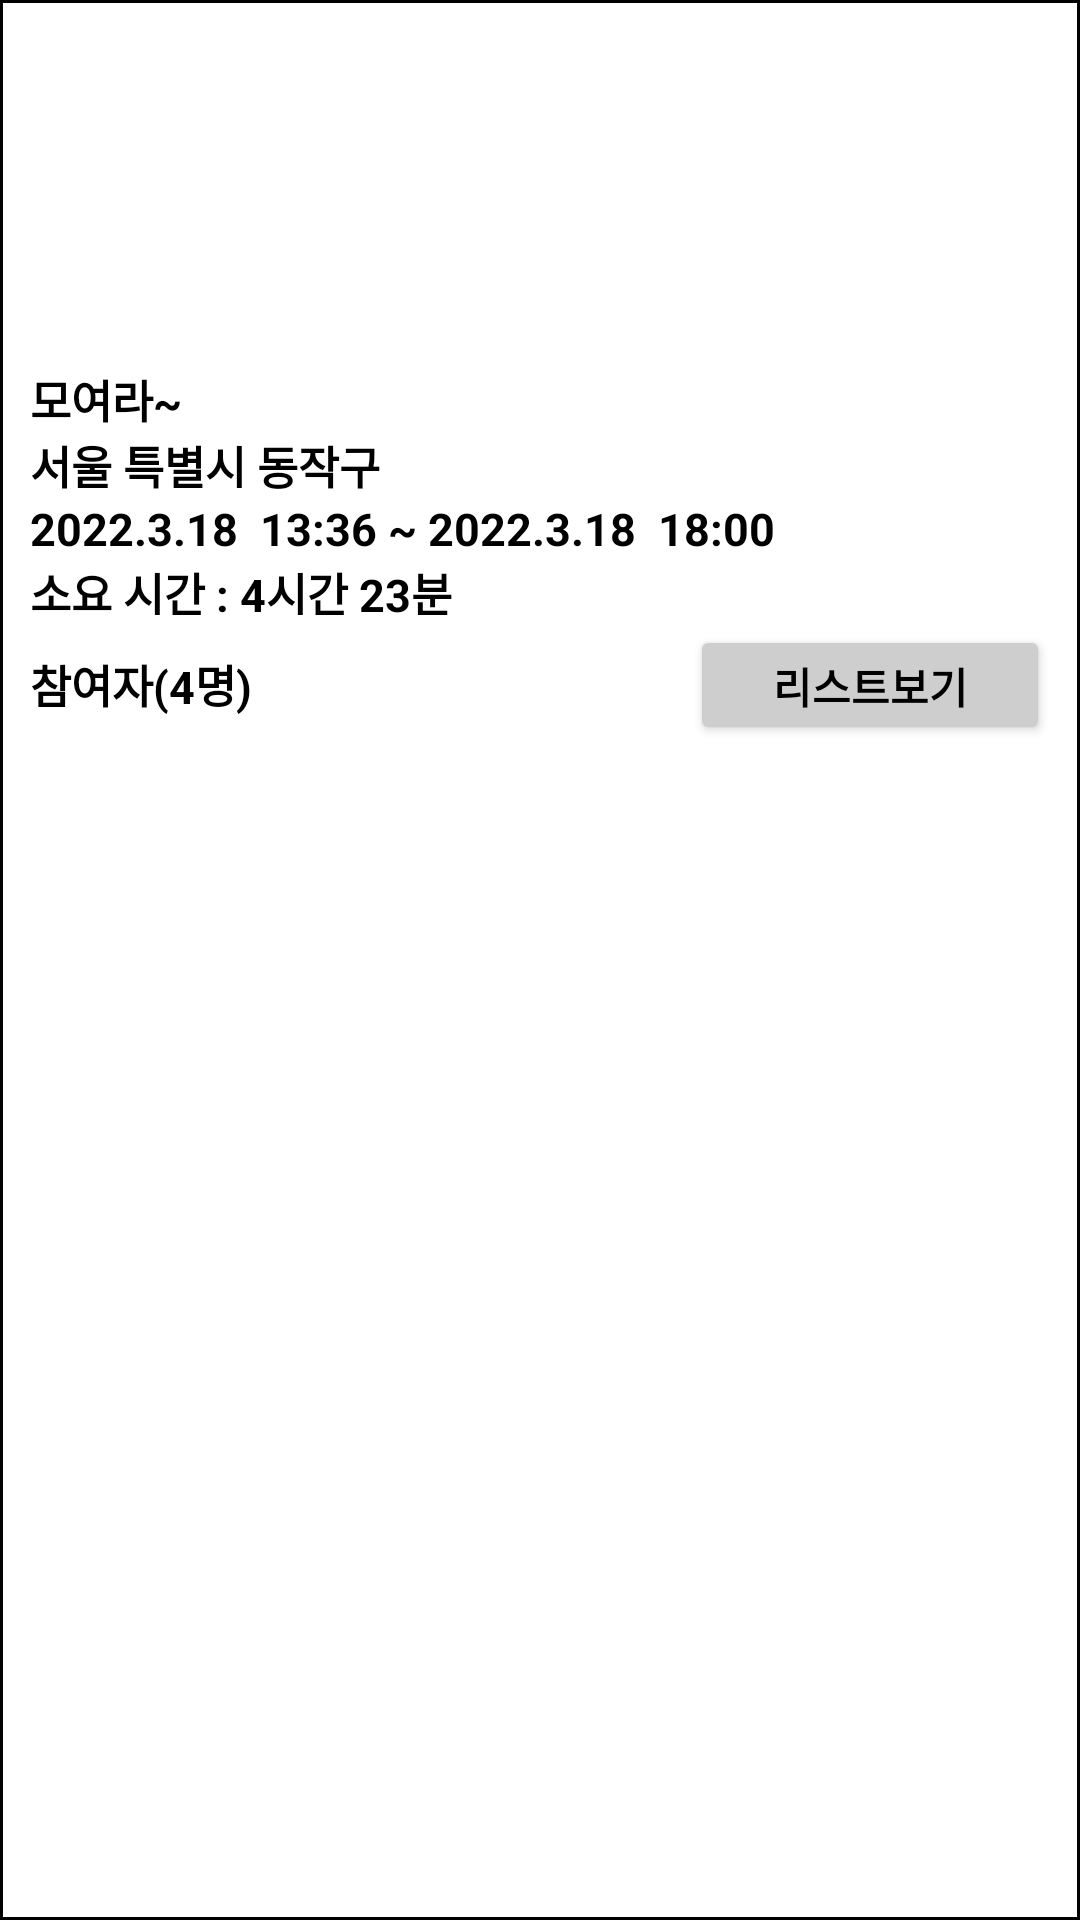

This screen was rendered from an Android layout file. Write that file and the resources it references.
<!-- AndroidManifest.xml: application theme Theme.Iamhere -->
<!-- res/layout/re_sharing_room_copy.xml -->
<?xml version="1.0" encoding="utf-8"?>
<LinearLayout
    xmlns:android="http://schemas.android.com/apk/res/android"
    android:layout_width="match_parent"
    android:layout_height="wrap_content"
    android:orientation="vertical"
    android:background="@drawable/box_border_black" 
    android:layout_margin="5dp"
    android:paddingTop="2dp">

    
    <ImageView
        android:padding="1dp"
        android:scaleType="centerCrop"
        android:src="@drawable/mountain"
        android:id="@+id/iv_mapCapture"
        android:layout_width="match_parent"
        android:layout_height="120dp" />

    <TextView
        android:id="@+id/tv_roomName"
        android:layout_width="match_parent"
        android:layout_height="wrap_content"
        android:paddingStart="10sp"
        android:text="모여라~"
        android:textSize="15sp"
        android:textStyle="bold"
        android:textColor="@color/black" />
    <TextView
        android:id="@+id/tv_address"
        android:layout_width="match_parent"
        android:layout_height="wrap_content"
        android:paddingStart="10sp"
        android:text="서울 특별시 동작구"
        android:textSize="15sp"
        android:textStyle="bold"
        android:textColor="@color/black" />
    <TextView
        android:id="@+id/tv_startEndTime"
        android:layout_width="match_parent"
        android:layout_height="wrap_content"
        android:paddingStart="10sp"
        android:text="2022.3.18  13:36 ~ 2022.3.18  18:00"
        android:textSize="15sp"
        android:textStyle="bold"
        android:textColor="@color/black" />
    <TextView
        android:id="@+id/tv_sharingTime"
        android:layout_width="match_parent"
        android:layout_height="wrap_content"
        android:paddingStart="10sp"
        android:text="소요 시간 : 4시간 23분"
        android:textSize="15sp"
        android:textStyle="bold"
        android:textColor="@color/black" />
    
    <LinearLayout
        android:layout_width="match_parent"
        android:layout_height="wrap_content"
        android:orientation="horizontal" >
        <TextView
            android:id="@+id/tv_peopleNum"
            android:layout_weight="2"
            android:layout_width="wrap_content"
            android:layout_height="wrap_content"
            android:paddingStart="10sp"
            android:paddingBottom="5sp"
            android:text="참여자(4명)"
            android:textSize="15sp"
            android:textStyle="bold"
            android:textColor="@color/black" />
        <Button
            android:id="@+id/btn_showList"
            android:layout_marginEnd="10dp"
            android:layout_width="120dp"
            android:layout_height="40dp"
            android:text="리스트보기"
            android:textColor="@color/black"
            android:textStyle="bold"
            android:backgroundTint="#CFCECE" />
    </LinearLayout>

</LinearLayout>
<!-- resources referenced by this layout -->
<resources>
  <!-- drawable box_border_black (drawable) -->
  <?xml version="1.0" encoding="utf-8"?>
  <shape xmlns:android="http://schemas.android.com/apk/res/android"
      android:shape="rectangle" android:thickness="0dp">
      <stroke android:width="1dp" android:color="#000000"/>
      <solid android:color="#ffffff"/>
  </shape>
  <style name="Theme.Iamhere" parent="Theme.MaterialComponents.DayNight.DarkActionBar">
          
          <item name="windowActionBar">false</item>
          <item name="windowNoTitle">true</item>
          
          <item name="colorPrimary">#01A808</item>
          <item name="colorPrimaryVariant">#4CAF50</item>
          <item name="colorOnPrimary">@color/white</item>
          
          <item name="colorSecondary">@color/teal_200</item>
          <item name="colorSecondaryVariant">@color/teal_700</item>
          <item name="colorOnSecondary">@color/black</item>
          
          <item name="android:statusBarColor" tools:targetApi="l">?attr/colorPrimaryVariant</item>
          
      </style>
  <!-- not gathered from this repository: default colours our renderer supplied (Android Studio template values) -->
  <color name="teal_200">#FF03DAC5</color>
  <color name="teal_700">#FF018786</color>
  <color name="black">#FF000000</color>
  <color name="white">#FFFFFFFF</color>
</resources>
